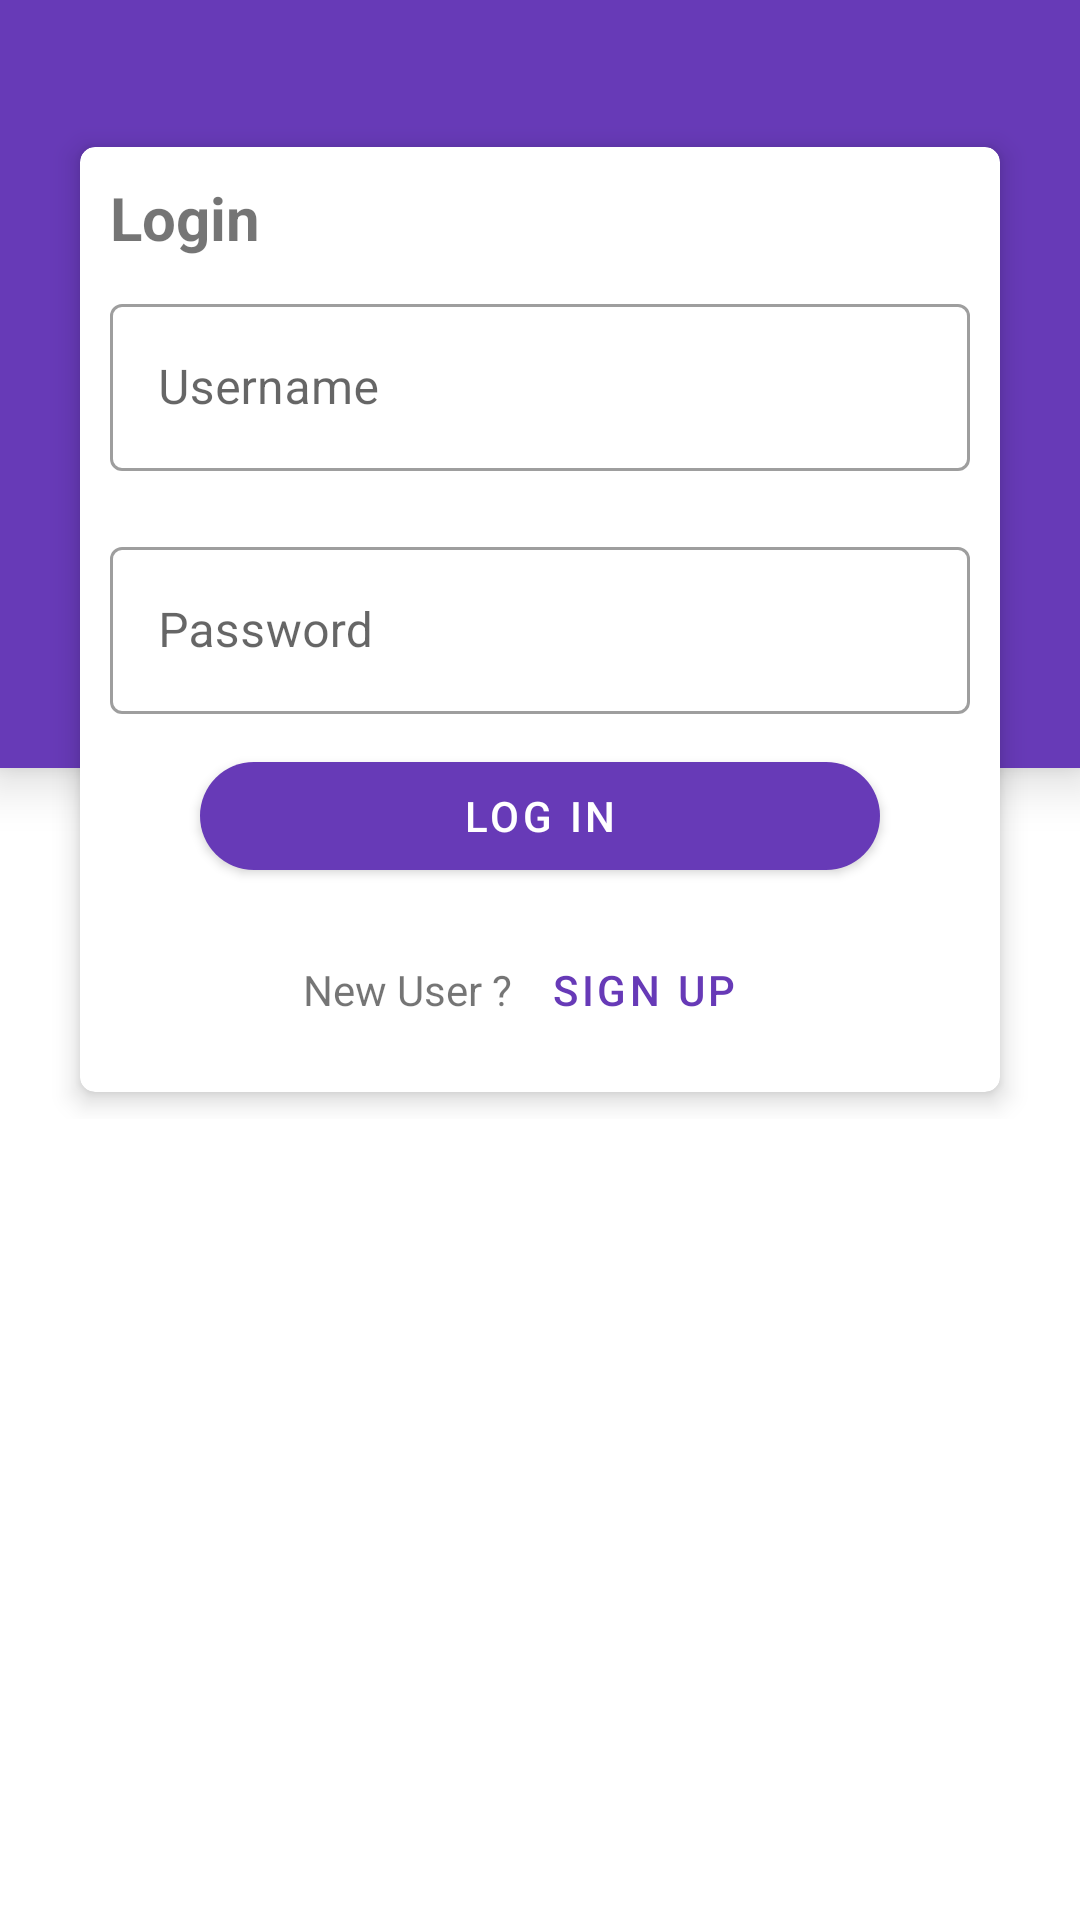

Reconstruct the res/layout file that produces this screen, plus the resources it refers to.
<!-- AndroidManifest.xml: application theme AppTheme -->
<!-- res/layout/activity_main.xml -->
<?xml version="1.0" encoding="utf-8"?>
<RelativeLayout xmlns:android="http://schemas.android.com/apk/res/android"
    xmlns:app="http://schemas.android.com/apk/res-auto"
    xmlns:tools="http://schemas.android.com/tools"
    android:layout_width="match_parent"
    android:layout_height="match_parent"
    tools:context=".MainActivity"
    android:id="@+id/mainactivity_rootlayout">

    <LinearLayout
        android:layout_width="match_parent"
        android:layout_height="match_parent"
        android:orientation="vertical">
        <LinearLayout
            android:layout_width="match_parent"
            android:layout_height="0dp"
            android:layout_weight="2"
            android:paddingBottom="10dp"
            android:elevation="10dp"
            android:background="@color/colorPrimary"
            />
        <LinearLayout
            android:layout_width="match_parent"
            android:layout_height="0dp"
            android:layout_weight="3"
            android:clipToPadding="false"
            android:background="#FFFFFF"/>
    </LinearLayout>
    <LinearLayout
        android:layout_width="match_parent"
        android:layout_height="wrap_content"
        android:layout_centerHorizontal="true"
        android:layout_margin="10dp"
        android:orientation="vertical">
        <ImageView
            android:layout_width="match_parent"
            android:layout_height="wrap_content"
            android:src="@drawable/ic_launcher_foreground"/>
        <com.google.android.material.card.MaterialCardView
            android:layout_width="match_parent"
            android:layout_height="wrap_content"
            android:layout_marginLeft="10dp"
            android:layout_marginRight="10dp"
            android:layout_marginTop="30dp"
            android:minHeight="200dp"
            app:contentPadding="10dp"
            app:cardElevation="5dp"
            app:cardCornerRadius="5dp"
            app:cardUseCompatPadding="true">
            <LinearLayout
                android:layout_width="match_parent"
                android:layout_height="wrap_content"
                android:orientation="vertical">
                <TextView
                    android:layout_width="wrap_content"
                    android:layout_height="wrap_content"
                    android:text="@string/login"
                    android:textSize="20sp"
                    android:textStyle="bold"/>
                <com.google.android.material.textfield.TextInputLayout
                    android:layout_width="match_parent"
                    android:layout_height="wrap_content"
                    android:hint="@string/mainactivity_hint_username"
                    android:layout_marginTop="10dp"
                    style="@style/Widget.MaterialComponents.TextInputLayout.OutlinedBox">

                    <com.google.android.material.textfield.TextInputEditText
                        android:layout_width="match_parent"
                        android:layout_height="wrap_content"
                        android:inputType="text"
                        android:maxLines="1" />
                </com.google.android.material.textfield.TextInputLayout>
                <com.google.android.material.textfield.TextInputLayout
                    android:layout_width="match_parent"
                    android:layout_height="wrap_content"
                    android:hint="@string/mainactivity_hint_password"
                    android:layout_marginTop="20dp"
                    style="@style/Widget.MaterialComponents.TextInputLayout.OutlinedBox">

                    <com.google.android.material.textfield.TextInputEditText
                        android:layout_width="match_parent"
                        android:layout_height="wrap_content"
                        android:inputType="text"
                        android:maxLines="1" />
                </com.google.android.material.textfield.TextInputLayout>
                <RelativeLayout
                    android:layout_width="match_parent"
                    android:layout_height="wrap_content">
                    <com.google.android.material.button.MaterialButton
                        android:id="@+id/mainactivity_loginbutton"
                        style="@style/Widget.MaterialComponents.Button"
                        android:layout_width="match_parent"
                        android:layout_height="wrap_content"
                        android:layout_marginBottom="10dp"
                        android:layout_marginTop="10dp"
                        android:layout_marginLeft="30dp"
                        android:layout_marginRight="30dp"
                        android:layout_centerInParent="true"
                        android:text="@string/mainactivity_login"
                        app:cornerRadius="1000dp"/>
                </RelativeLayout>
                <RelativeLayout
                    android:layout_width="match_parent"
                    android:layout_height="wrap_content">

                    <LinearLayout
                        android:layout_width="wrap_content"
                        android:layout_height="wrap_content"
                        android:orientation="horizontal"
                        android:layout_centerInParent="true">

                        <TextView
                            android:layout_width="wrap_content"
                            android:layout_height="wrap_content"
                            android:text="@string/newuserquestion" />

                        <com.google.android.material.button.MaterialButton
                            android:id="@+id/mainactivity_signup"
                            style="@style/Widget.MaterialComponents.Button.TextButton"
                            android:layout_width="wrap_content"
                            android:layout_height="wrap_content"
                            android:text="@string/signup" />
                    </LinearLayout>

                </RelativeLayout>

            </LinearLayout>

        </com.google.android.material.card.MaterialCardView>
    </LinearLayout>
    
    
</RelativeLayout>
<!-- resources referenced by this layout -->
<resources>
  <color name="colorPrimary">#673AB7</color>
  <!-- drawable ic_launcher_foreground: png bitmap (mipmap-hdpi, 8164 bytes) -->
  <string name="login">Login</string>
  <string name="mainactivity_hint_password">Password</string>
  <string name="mainactivity_hint_username">Username</string>
  <string name="mainactivity_login">Log In</string>
  <string name="newuserquestion">New User ?</string>
  <string name="signup">Sign Up</string>
  <style name="AppTheme" parent="Theme.MaterialComponents.Light.NoActionBar">
          
          <item name="colorPrimary">@color/colorPrimary</item>
          <item name="colorPrimaryDark">@color/colorPrimaryDark</item>
          <item name="colorAccent">@color/colorAccent</item>
          <item name="android:textColorSecondary">#FFFFFFFF</item>
      </style>
  <color name="colorPrimaryDark">#512DA8</color>
  <color name="colorAccent">#D81B60</color>
</resources>
